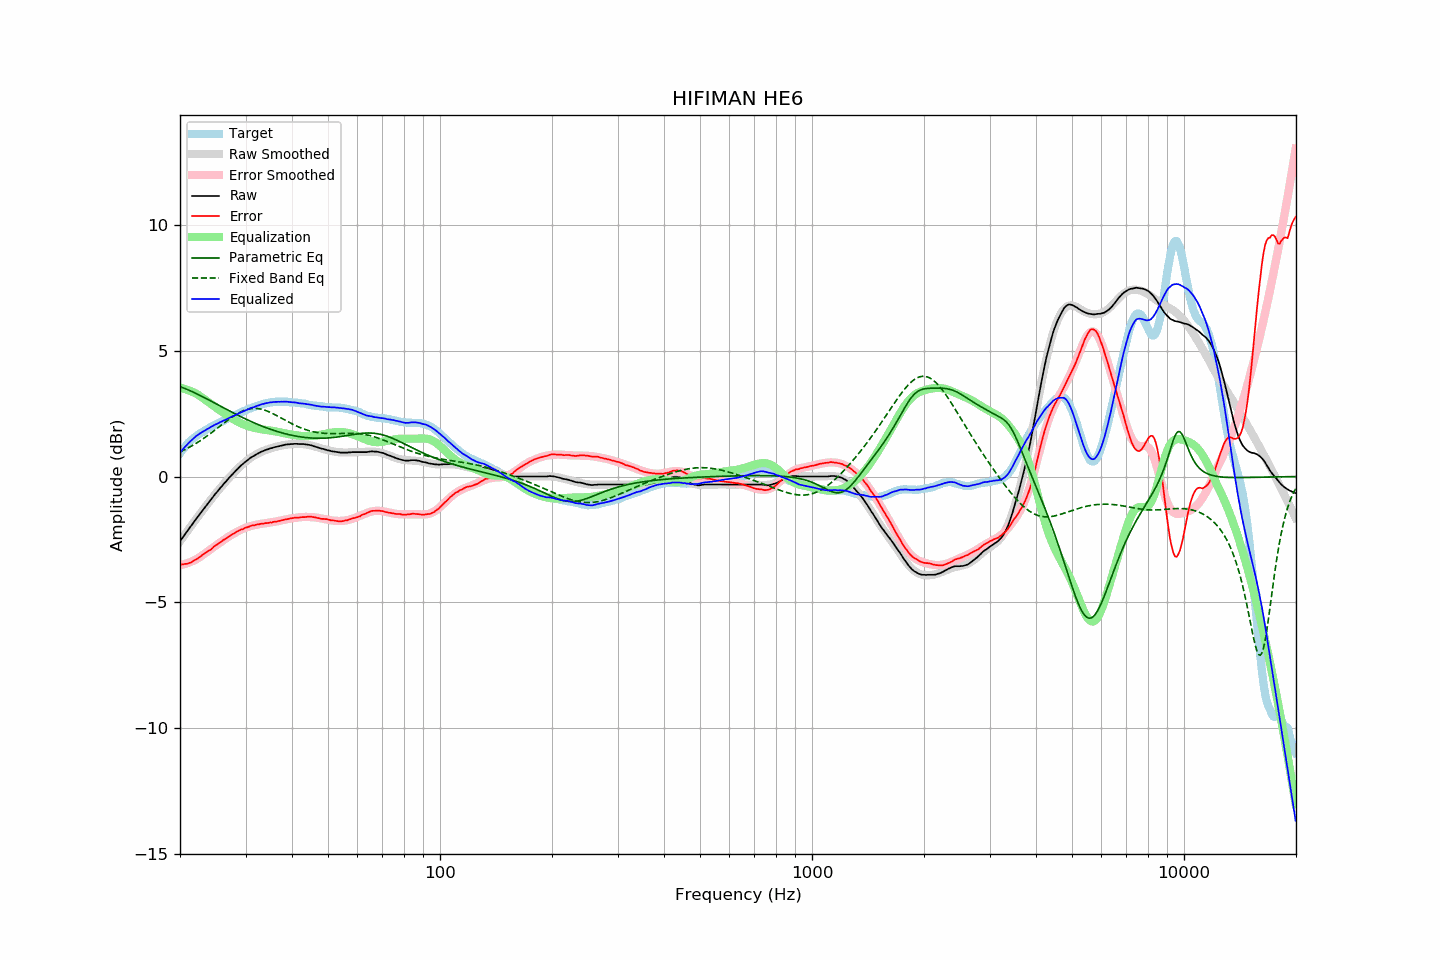

The file beside this chart, header and first rows:
frequency, raw, error, smoothed, error_smoothed, equalization, parametric_eq, fixed_band_eq, equalized_raw, equalized_smoothed, target
20.00, -2.58, -3.50, -2.58, -3.53, 3.53, 3.57, 0.98, 0.95, 0.95, 0.92
20.20, -2.49, -3.50, -2.49, -3.52, 3.52, 3.55, 1.01, 1.03, 1.03, 1.01
20.40, -2.40, -3.49, -2.40, -3.50, 3.50, 3.53, 1.04, 1.10, 1.10, 1.10
20.61, -2.31, -3.48, -2.31, -3.48, 3.48, 3.50, 1.07, 1.17, 1.17, 1.16
20.81, -2.22, -3.47, -2.22, -3.46, 3.46, 3.48, 1.10, 1.24, 1.24, 1.26
21.02, -2.13, -3.46, -2.13, -3.44, 3.44, 3.45, 1.14, 1.31, 1.31, 1.33
21.23, -2.04, -3.43, -2.04, -3.41, 3.41, 3.42, 1.17, 1.37, 1.37, 1.39
21.44, -1.96, -3.41, -1.96, -3.39, 3.39, 3.39, 1.21, 1.43, 1.43, 1.46
21.66, -1.87, -3.38, -1.87, -3.36, 3.36, 3.36, 1.24, 1.49, 1.49, 1.50
21.87, -1.78, -3.33, -1.78, -3.33, 3.33, 3.33, 1.28, 1.55, 1.55, 1.56
22.09, -1.69, -3.29, -1.69, -3.30, 3.30, 3.30, 1.32, 1.61, 1.60, 1.61
22.31, -1.61, -3.26, -1.61, -3.26, 3.26, 3.27, 1.36, 1.65, 1.65, 1.66
22.54, -1.52, -3.22, -1.52, -3.22, 3.22, 3.24, 1.40, 1.70, 1.70, 1.69
22.76, -1.44, -3.17, -1.44, -3.18, 3.18, 3.21, 1.44, 1.74, 1.74, 1.73
22.99, -1.35, -3.11, -1.35, -3.13, 3.13, 3.18, 1.48, 1.78, 1.78, 1.76
23.22, -1.27, -3.07, -1.27, -3.08, 3.08, 3.14, 1.53, 1.81, 1.82, 1.80
23.45, -1.19, -3.03, -1.18, -3.04, 3.04, 3.11, 1.57, 1.85, 1.85, 1.84
23.69, -1.10, -2.99, -1.10, -2.99, 2.99, 3.08, 1.62, 1.89, 1.89, 1.88
23.92, -1.02, -2.94, -1.02, -2.94, 2.94, 3.04, 1.66, 1.92, 1.92, 1.93
24.16, -0.94, -2.91, -0.94, -2.90, 2.90, 3.01, 1.71, 1.96, 1.96, 1.97
24.40, -0.86, -2.86, -0.86, -2.85, 2.85, 2.98, 1.76, 1.99, 1.99, 2.00
24.65, -0.77, -2.80, -0.78, -2.80, 2.80, 2.94, 1.81, 2.03, 2.03, 2.02
24.89, -0.69, -2.74, -0.70, -2.76, 2.76, 2.91, 1.86, 2.07, 2.06, 2.06
25.14, -0.62, -2.71, -0.62, -2.71, 2.71, 2.87, 1.91, 2.09, 2.10, 2.10
25.39, -0.54, -2.66, -0.54, -2.67, 2.67, 2.84, 1.96, 2.13, 2.13, 2.13
25.65, -0.46, -2.62, -0.46, -2.62, 2.62, 2.80, 2.01, 2.16, 2.16, 2.16
25.91, -0.39, -2.58, -0.39, -2.58, 2.58, 2.77, 2.06, 2.19, 2.19, 2.18
26.16, -0.31, -2.52, -0.31, -2.53, 2.53, 2.74, 2.11, 2.22, 2.22, 2.22
26.43, -0.24, -2.50, -0.24, -2.49, 2.49, 2.70, 2.16, 2.25, 2.25, 2.25
26.69, -0.17, -2.45, -0.16, -2.45, 2.45, 2.67, 2.21, 2.28, 2.28, 2.28
26.96, -0.09, -2.41, -0.09, -2.40, 2.40, 2.63, 2.25, 2.31, 2.31, 2.31
27.23, -0.02, -2.37, -0.02, -2.36, 2.36, 2.60, 2.30, 2.34, 2.34, 2.34
27.50, 0.05, -2.32, 0.05, -2.32, 2.32, 2.57, 2.35, 2.37, 2.37, 2.37
27.77, 0.11, -2.28, 0.12, -2.29, 2.29, 2.54, 2.39, 2.40, 2.40, 2.40
28.05, 0.18, -2.25, 0.18, -2.25, 2.25, 2.50, 2.43, 2.43, 2.43, 2.43
28.33, 0.25, -2.20, 0.25, -2.21, 2.21, 2.47, 2.47, 2.46, 2.46, 2.45
28.62, 0.31, -2.18, 0.31, -2.18, 2.18, 2.44, 2.51, 2.49, 2.49, 2.48
28.90, 0.38, -2.14, 0.37, -2.15, 2.15, 2.41, 2.54, 2.53, 2.52, 2.52
29.19, 0.44, -2.10, 0.43, -2.12, 2.12, 2.37, 2.58, 2.56, 2.55, 2.54
29.48, 0.49, -2.10, 0.49, -2.09, 2.09, 2.34, 2.61, 2.58, 2.58, 2.59
29.78, 0.55, -2.06, 0.55, -2.06, 2.06, 2.31, 2.63, 2.61, 2.61, 2.60
30.08, 0.60, -2.03, 0.60, -2.04, 2.04, 2.28, 2.65, 2.63, 2.63, 2.63
30.38, 0.65, -2.01, 0.65, -2.01, 2.01, 2.25, 2.67, 2.66, 2.66, 2.66
30.68, 0.70, -1.99, 0.70, -1.99, 1.99, 2.22, 2.69, 2.69, 2.69, 2.69
30.99, 0.75, -1.96, 0.74, -1.97, 1.97, 2.19, 2.70, 2.72, 2.72, 2.71
31.30, 0.79, -1.94, 0.79, -1.96, 1.96, 2.17, 2.71, 2.74, 2.74, 2.73
31.61, 0.82, -1.94, 0.83, -1.94, 1.94, 2.14, 2.71, 2.76, 2.77, 2.76
31.93, 0.86, -1.92, 0.86, -1.92, 1.92, 2.11, 2.71, 2.78, 2.79, 2.78
32.24, 0.90, -1.90, 0.90, -1.91, 1.91, 2.08, 2.70, 2.81, 2.81, 2.81
32.57, 0.93, -1.90, 0.93, -1.90, 1.90, 2.06, 2.70, 2.83, 2.83, 2.83
32.89, 0.97, -1.88, 0.97, -1.89, 1.89, 2.03, 2.69, 2.86, 2.85, 2.85
33.22, 1.00, -1.87, 0.99, -1.88, 1.88, 2.00, 2.67, 2.88, 2.87, 2.87
33.55, 1.02, -1.87, 1.02, -1.87, 1.87, 1.98, 2.65, 2.89, 2.89, 2.89
33.89, 1.05, -1.85, 1.05, -1.86, 1.86, 1.95, 2.63, 2.91, 2.91, 2.90
34.23, 1.07, -1.85, 1.07, -1.85, 1.85, 1.93, 2.61, 2.92, 2.92, 2.92
34.57, 1.09, -1.84, 1.09, -1.84, 1.84, 1.91, 2.58, 2.93, 2.93, 2.93
34.92, 1.12, -1.82, 1.11, -1.83, 1.83, 1.88, 2.56, 2.95, 2.94, 2.94
35.27, 1.13, -1.83, 1.13, -1.82, 1.82, 1.86, 2.53, 2.95, 2.95, 2.96
35.62, 1.15, -1.80, 1.15, -1.81, 1.81, 1.84, 2.49, 2.96, 2.96, 2.95
35.97, 1.17, -1.79, 1.17, -1.80, 1.80, 1.82, 2.46, 2.97, 2.97, 2.96
... 635 more rows
